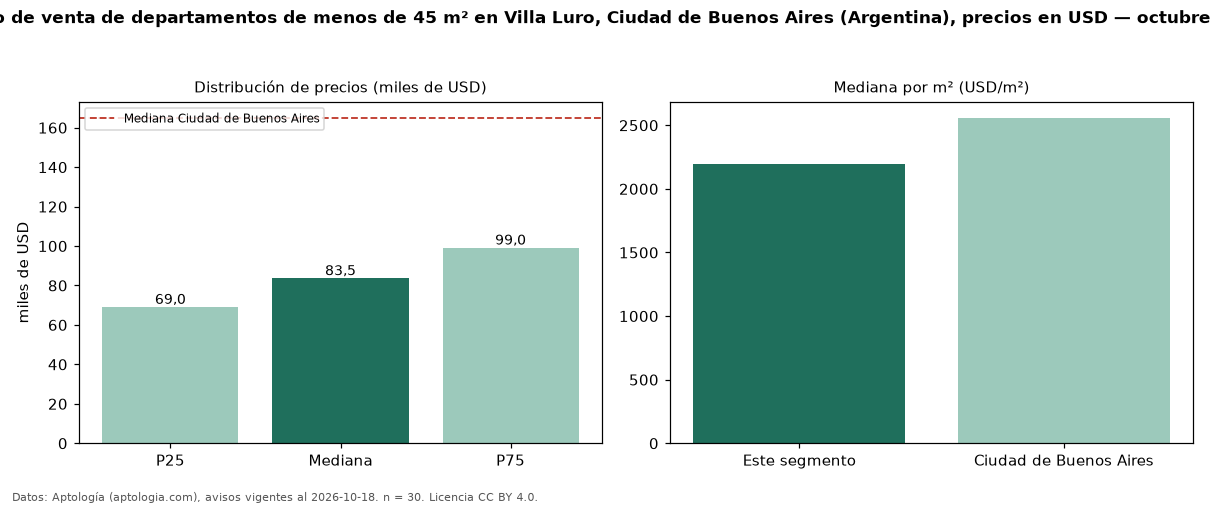

The file beside this chart, header and first rows:
seccion, metrica, valor, moneda, n
filtro, area1, de menos de 45 m², , 30
precio, p25, 69000, USD, 30
precio, mediana, 83550, USD, 30
precio, p75, 99050, USD, 30
precio, minimo, 60900, USD, 30
precio, maximo, 128000, USD, 30
m2, mediana_precio_m2, 2194, USD, 30
m2, area_mediana_m2, 40.0, m2, 30
banos, mediana_banos, 1.0, , 
habitaciones, 1, 92000, USD, 19
ciudad, mediana_ciudad_referencia, 165000, USD, 
ciudad, mediana_m2_ciudad, 2558, USD, 
fuente, fecha_datos, 2026-10-18, , 
fuente, atribucion, https://www.aptologia.com/ar, , 
fuente, licencia, CC BY 4.0, , 
